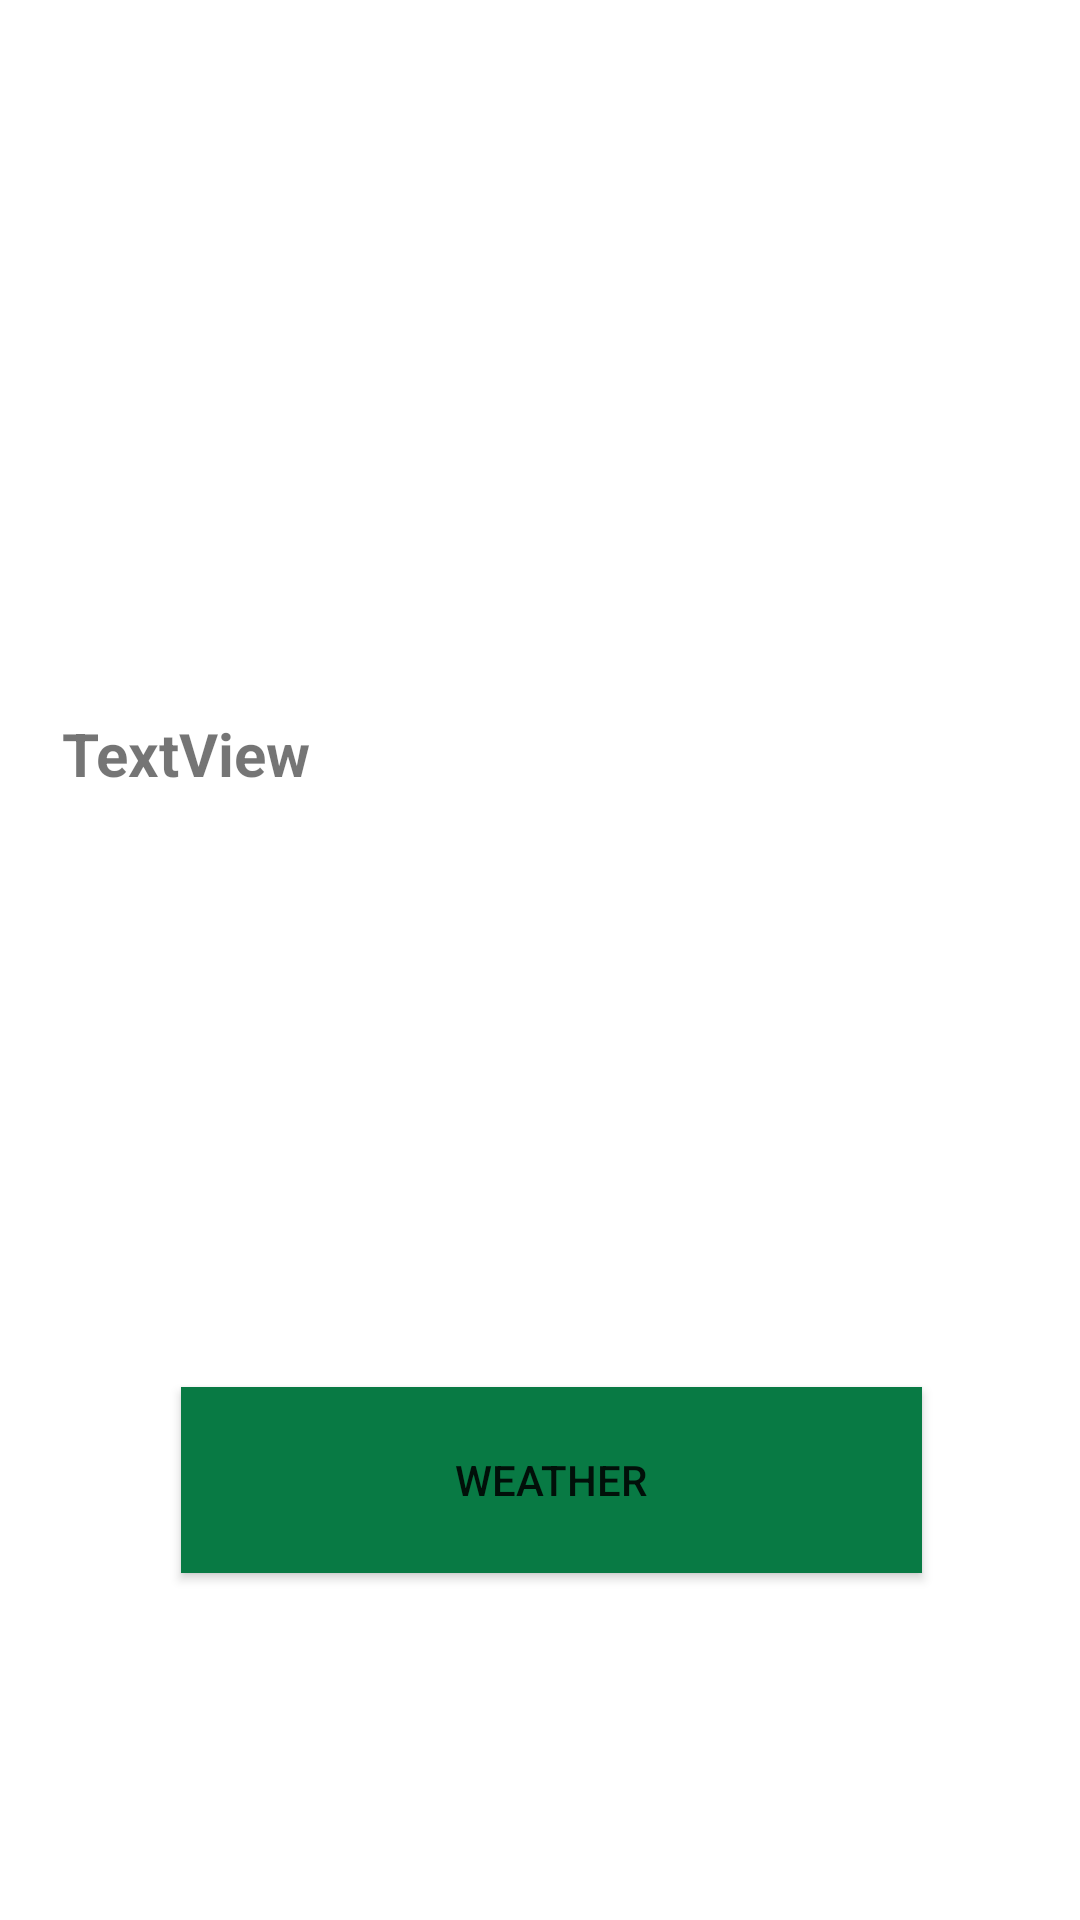

Layout XML and referenced resources for this Android screen:
<!-- AndroidManifest.xml: application theme Theme.Croppredictionapp -->
<!-- res/layout/activity_weather.xml -->
<?xml version="1.0" encoding="utf-8"?>
<androidx.constraintlayout.widget.ConstraintLayout xmlns:android="http://schemas.android.com/apk/res/android"
    xmlns:app="http://schemas.android.com/apk/res-auto"
    xmlns:tools="http://schemas.android.com/tools"
    android:layout_width="match_parent"
    android:layout_height="match_parent"
    tools:context=".weather">

    <androidx.appcompat.widget.AppCompatButton
        android:id="@+id/btncity"
        android:layout_width="247dp"
        android:layout_height="62dp"
        android:background="@color/colorprimay"

        android:text="Weather"
        app:layout_constraintBottom_toBottomOf="parent"
        app:layout_constraintEnd_toEndOf="parent"
        app:layout_constraintHorizontal_bias="0.534"
        app:layout_constraintStart_toStartOf="parent"
        app:layout_constraintTop_toTopOf="parent"
        app:layout_constraintVertical_bias="0.8" />

    <TextView
        android:id="@+id/txtesult"
        android:layout_width="318dp"
        android:layout_height="164dp"
        android:text="TextView"
        android:textSize="20sp"
        android:textStyle="bold"
        app:layout_constraintBottom_toBottomOf="parent"
        app:layout_constraintEnd_toEndOf="parent"
        app:layout_constraintHorizontal_bias="0.494"
        app:layout_constraintStart_toStartOf="parent"
        app:layout_constraintTop_toTopOf="parent"
        app:layout_constraintVertical_bias="0.499" />

    <ImageView
        android:id="@+id/imageView4"
        android:layout_width="184dp"
        android:layout_height="151dp"
        android:layout_marginBottom="552dp"
        app:layout_constraintBottom_toBottomOf="parent"
        app:layout_constraintEnd_toEndOf="parent"
        app:layout_constraintHorizontal_bias="0.497"
        app:layout_constraintStart_toStartOf="parent"
        app:srcCompat="@drawable/crop" />



</androidx.constraintlayout.widget.ConstraintLayout>
<!-- resources referenced by this layout -->
<resources>
  <color name="colorprimay">#087A44</color>
  <style name="Theme.Croppredictionapp" parent="Theme.MaterialComponents.DayNight.DarkActionBar">
          
          <item name="colorPrimary">@color/colorprimay</item>
          <item name="colorPrimaryVariant">@color/teal_700</item>
          <item name="colorOnPrimary">@color/white</item>
          
          <item name="colorSecondary">@color/teal_200</item>
          <item name="colorSecondaryVariant">@color/teal_700</item>
          <item name="colorOnSecondary">@color/black</item>
          
          <item name="android:statusBarColor">?attr/colorPrimaryVariant</item>
          
      </style>
  <color name="teal_700">#FF018786</color>
  <color name="white">#FFFFFFFF</color>
  <color name="teal_200">#FF03DAC5</color>
  <color name="black">#FF000000</color>
</resources>
